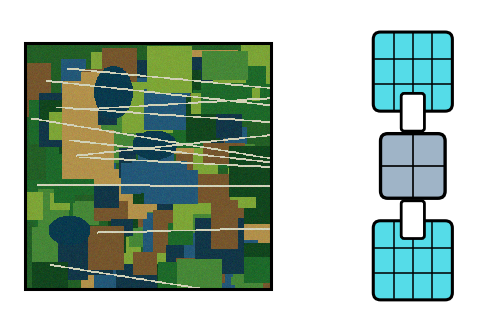

The script that saved this image:
import os
import numpy as np
import matplotlib
matplotlib.use("Agg")

import matplotlib.pyplot as plt
from matplotlib.patches import Rectangle, FancyBboxPatch
from matplotlib.transforms import Affine2D

ARTWORK_DPI = 600

plt.rcParams["svg.fonttype"] = "none"
plt.rcParams["pdf.fonttype"] = 42
plt.rcParams["ps.fonttype"] = 42


def save_png_svg_pdf_eps(fig, png_path):
    fig.patch.set_facecolor("white")
    base_path, _ = os.path.splitext(png_path)

    fig.savefig(
        png_path,
        bbox_inches="tight",
        pad_inches=0.02,
        dpi=ARTWORK_DPI,
        facecolor="white",
        edgecolor="none",
        format="png",
        metadata={"Software": "Matplotlib", "dpi": str(ARTWORK_DPI)},
        pil_kwargs={"dpi": (ARTWORK_DPI, ARTWORK_DPI), "compress_level": 1}
    )

    for ext in ["svg", "pdf", "eps"]:
        fig.savefig(
            base_path + f".{ext}",
            bbox_inches="tight",
            pad_inches=0.02,
            dpi=ARTWORK_DPI,
            facecolor="white",
            edgecolor="none",
            format=ext
        )


def generate_satellite_texture(seed=7, size=420):
    rng = np.random.default_rng(seed)

    img = np.zeros((size, size, 3), dtype=float)
    img[:] = np.array([35, 95, 38]) / 255

    palette = np.array([
        [18, 70, 30],
        [30, 105, 42],
        [70, 135, 55],
        [125, 165, 55],
        [178, 145, 75],
        [118, 86, 45],
        [18, 55, 72],
        [35, 88, 120],
    ]) / 255

    for _ in range(160):
        x0 = rng.integers(0, size - 40)
        y0 = rng.integers(0, size - 40)
        w = rng.integers(28, 95)
        h = rng.integers(28, 95)
        img[y0:min(size, y0 + h), x0:min(size, x0 + w)] = palette[rng.integers(0, len(palette))]

    yy, xx = np.mgrid[0:size, 0:size]

    for cx, cy, rx, ry in [
        (150, 85, 33, 45),
        (220, 175, 38, 25),
        (75, 320, 36, 25),
    ]:
        mask = ((xx - cx) / rx) ** 2 + ((yy - cy) / ry) ** 2 < 1
        img[mask] = np.array([10, 58, 78]) / 255

    for _ in range(11):
        y = rng.integers(30, size - 30)
        slope = rng.uniform(-0.18, 0.18)
        x_start = rng.integers(0, 130)

        for x in range(x_start, size):
            yy_line = int(y + slope * (x - x_start))
            if 0 <= yy_line < size:
                img[max(0, yy_line - 1):min(size, yy_line + 2), x] = np.array([210, 210, 185]) / 255

    img += rng.normal(0, 0.018, img.shape)
    return np.clip(img, 0, 1)


def add_rotated_round_rect(
    ax,
    center,
    width,
    height,
    angle,
    facecolor,
    edgecolor="black",
    linewidth=2.5,
    radius=0.10,
    zorder=3
):
    cx, cy = center

    patch = FancyBboxPatch(
        (cx - width / 2, cy - height / 2),
        width,
        height,
        boxstyle=f"round,pad=0.02,rounding_size={radius}",
        facecolor=facecolor,
        edgecolor=edgecolor,
        linewidth=linewidth,
        zorder=zorder
    )

    patch.set_transform(
        Affine2D().rotate_deg_around(cx, cy, angle) + ax.transData
    )

    ax.add_patch(patch)
    return patch


def draw_solar_panel(ax, center, width, height, angle):
    cx, cy = center

    add_rotated_round_rect(
        ax,
        center,
        width,
        height,
        angle,
        facecolor="#55dce8",
        edgecolor="black",
        linewidth=2.2,
        radius=0.10,
        zorder=4
    )

    tr = Affine2D().rotate_deg_around(cx, cy, angle) + ax.transData

    for k in [-1, 0, 1]:
        x = cx + k * width / 4
        ax.plot(
            [x, x],
            [cy - height / 2, cy + height / 2],
            color="black",
            linewidth=1.1,
            transform=tr,
            zorder=5
        )

    for k in [-1, 1]:
        y = cy + k * height / 6
        ax.plot(
            [cx - width / 2, cx + width / 2],
            [y, y],
            color="black",
            linewidth=1.1,
            transform=tr,
            zorder=5
        )


def draw_vertical_symmetric_satellite(ax):
    angle = 0

    cx, cy = 5.9, 2.5

    body_w = 0.85
    body_h = 0.85

    panel_w = 1.05
    panel_h = 1.05

    vertical_offset = 1.30
    connector_h = 0.48

    draw_solar_panel(
        ax,
        center=(cx, cy + vertical_offset),
        width=panel_w,
        height=panel_h,
        angle=angle
    )

    draw_solar_panel(
        ax,
        center=(cx, cy - vertical_offset),
        width=panel_w,
        height=panel_h,
        angle=angle
    )

    add_rotated_round_rect(
        ax,
        center=(cx, cy + 0.74),
        width=0.28,
        height=connector_h,
        angle=angle,
        facecolor="white",
        edgecolor="black",
        linewidth=2.0,
        radius=0.04,
        zorder=5
    )

    add_rotated_round_rect(
        ax,
        center=(cx, cy - 0.74),
        width=0.28,
        height=connector_h,
        angle=angle,
        facecolor="white",
        edgecolor="black",
        linewidth=2.0,
        radius=0.04,
        zorder=5
    )

    add_rotated_round_rect(
        ax,
        center=(cx, cy),
        width=body_w,
        height=body_h,
        angle=angle,
        facecolor="#9fb4c7",
        edgecolor="black",
        linewidth=2.4,
        radius=0.10,
        zorder=6
    )

    ax.plot(
        [cx, cx],
        [cy - body_h / 2, cy + body_h / 2],
        color="black",
        linewidth=1.2,
        zorder=7
    )

    ax.plot(
        [cx - body_w / 2, cx + body_w / 2],
        [cy, cy],
        color="black",
        linewidth=1.2,
        zorder=7
    )


def create_step1_satellite_to_dataset(output_path="step_1_satellite_dataset_vertical.png"):
    fig, ax = plt.subplots(figsize=(5.9, 4.1))

    ax.set_xlim(0.35, 6.65)
    ax.set_ylim(0.35, 4.65)
    ax.axis("off")
    fig.patch.set_facecolor("white")

    texture = generate_satellite_texture()

    ax.imshow(
        texture,
        extent=(0.55, 3.95, 0.8, 4.2),
        interpolation="nearest",
        zorder=1
    )

    ax.add_patch(Rectangle(
        (0.55, 0.8),
        3.40,
        3.40,
        facecolor="none",
        edgecolor="black",
        linewidth=2.2,
        zorder=3
    ))

    draw_vertical_symmetric_satellite(ax)

    save_png_svg_pdf_eps(fig, output_path)
    plt.close(fig)


if __name__ == "__main__":
    create_step1_satellite_to_dataset("step_1_satellite_dataset_vertical.png")
